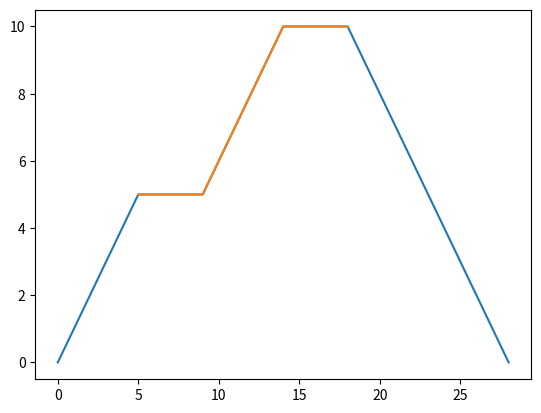

Recreate this plot in Python.
from itertools import repeat
import matplotlib.pyplot as plt
import numpy as np

x = np.array([*range(0,29)])
y=np.array([*range(0,5)] + [*repeat(5,5)] + [*range(6,10)] +  [*repeat(10,5)] + [*range(9,-1, -1)])
print(len(x))
print(len(y))

slopes =[]
for i in range(len(x)-1):
    s = (y[i+1] - y[i])/(x[i+1] - x[i])
    slopes.append(s)
slopes.append(slopes[-1]) # add on value for last element
print(slopes)

p1 = []
p2 = []
for j in range(len(slopes)):
    if slopes[j] ==0 or slopes[j-1] == 0: # likely place for an error due to indexing
        p1.append((x[j], y[j]))


plt.plot(x,y)
plt.plot(*zip(*p1))
plt.show()
plt.close()
